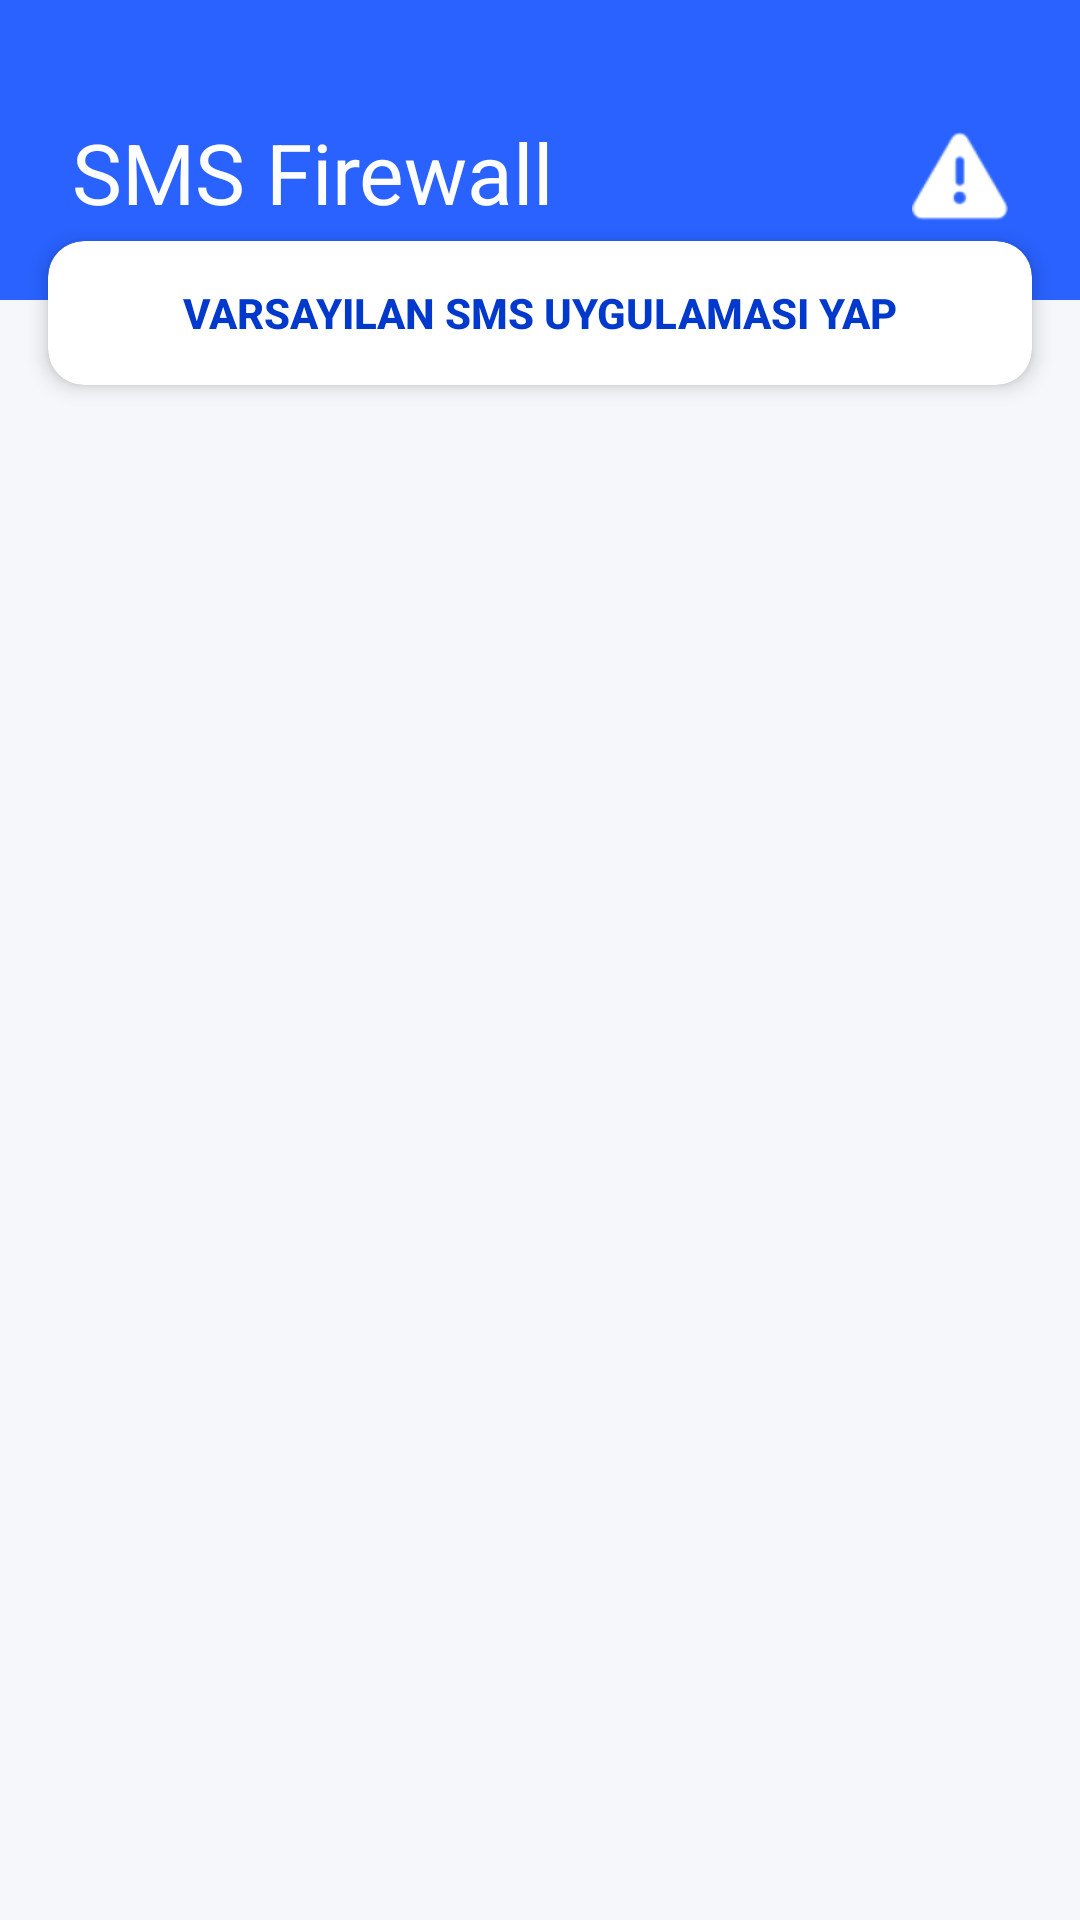

Produce the Android XML layout that renders to this screen, including the resource entries it uses.
<!-- AndroidManifest.xml: application theme Theme.SMSFirewall -->
<!-- res/layout/activity_main.xml -->
<?xml version="1.0" encoding="utf-8"?>
<androidx.constraintlayout.widget.ConstraintLayout xmlns:android="http://schemas.android.com/apk/res/android"
    xmlns:app="http://schemas.android.com/apk/res-auto"
    xmlns:tools="http://schemas.android.com/tools"
    android:layout_width="match_parent"
    android:layout_height="match_parent"
    android:background="@color/background_light"
    tools:context=".MainActivity">

    <View
        android:id="@+id/headerBackground"
        android:layout_width="match_parent"
        android:layout_height="100dp"
        android:background="@color/purple_500"
        app:layout_constraintTop_toTopOf="parent" />

    <TextView
        android:id="@+id/headerTitle"
        android:layout_width="wrap_content"
        android:layout_height="wrap_content"
        android:layout_marginStart="24dp"
        android:layout_marginBottom="24dp"
        android:fontFamily="sans-serif-bold"
        android:text="SMS Firewall"
        android:textColor="@color/white"
        android:textSize="28sp"
        app:layout_constraintBottom_toBottomOf="@id/headerBackground"
        app:layout_constraintStart_toStartOf="parent" />

    <ImageButton
        android:id="@+id/btnSpamBox"
        android:layout_width="48dp"
        android:layout_height="48dp"
        android:layout_marginEnd="16dp"
        android:layout_marginBottom="16dp"
        android:background="?attr/selectableItemBackgroundBorderless"
        android:src="@android:drawable/ic_dialog_alert"
        app:tint="@color/white"
        app:layout_constraintBottom_toBottomOf="@id/headerBackground"
        app:layout_constraintEnd_toEndOf="parent" />

    <androidx.cardview.widget.CardView
        android:id="@+id/cardDefault"
        android:layout_width="match_parent"
        android:layout_height="wrap_content"
        android:layout_marginHorizontal="16dp"
        android:layout_marginTop="-20dp"
        app:cardCornerRadius="12dp"
        app:cardElevation="4dp"
        app:layout_constraintTop_toBottomOf="@id/headerBackground">

        <Button
            android:id="@+id/btnSetDefault"
            android:layout_width="match_parent"
            android:layout_height="wrap_content"
            android:background="@android:color/transparent"
            android:text="Varsayılan SMS Uygulaması Yap"
            android:textColor="@color/purple_700"
            android:textStyle="bold" />
    </androidx.cardview.widget.CardView>

    <androidx.recyclerview.widget.RecyclerView
        android:id="@+id/recyclerSms"
        android:layout_width="0dp"
        android:layout_height="0dp"
        android:layout_marginTop="12dp"
        android:clipToPadding="false"
        android:paddingBottom="20dp"
        app:layout_constraintBottom_toBottomOf="parent"
        app:layout_constraintEnd_toEndOf="parent"
        app:layout_constraintStart_toStartOf="parent"
        app:layout_constraintTop_toBottomOf="@id/cardDefault" />

</androidx.constraintlayout.widget.ConstraintLayout>
<!-- resources referenced by this layout -->
<resources>
  <color name="background_light">#F5F7FA</color>
  <color name="purple_500">#2962FF</color>
  <color name="purple_700">#0039CB</color>
  <color name="white">#FFFFFFFF</color>
  <style name="Theme.SMSFirewall" parent="Base.Theme.SMSFirewall" />
  <style name="Base.Theme.SMSFirewall" parent="Theme.Material3.DayNight.NoActionBar">
          
          
      </style>
</resources>
